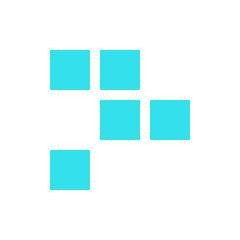
t = 0.00 s
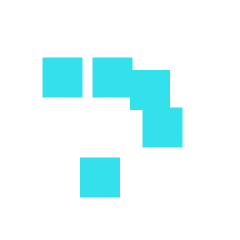
t = 0.60 s
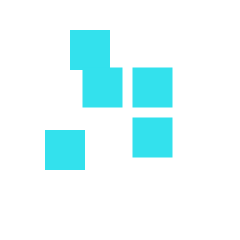
t = 1.40 s
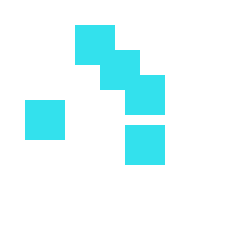
t = 2.00 s
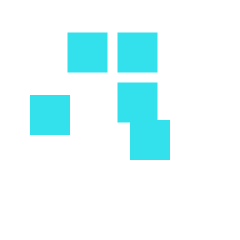
t = 2.60 s
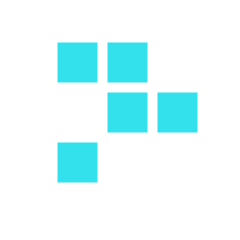
t = 3.40 s

The animated SVG that drew these frames (rendered in a browser with its animation timeline set to each time). Animation: 6 SMIL elements (animateTransform=6); one cycle of 4.00 s, repeats indefinitely.

<?xml version="1.0" encoding="UTF-8"?>
<!-- Created with Inkscape (http://www.inkscape.org/) -->
<svg
    id="svg4368"
    width="240"
    height="240"
    version="1.1"
    xmlns="http://www.w3.org/2000/svg"
    xmlns:xlink="http://www.w3.org/1999/xlink"
    >
    <g id="gr">
        <rect
        y="0"
        x="0"
        height="40"
        width="40"
        id="rect1"
        style="fill:#33e1ed" >
        <animateTransform
            attributeName="transform"
            type="translate"
            values="50 50;   50 50;100 0;100 0; 100 0; 100 0"
            keyTimes="0; 0.2; 0.4; 0.6;0.8; 1"
            dur="4s"
            repeatCount="indefinite"
            />
            </rect>
            <rect
            y="0"
            x="0"
            height="40"
            width="40"
            id="rect2"
            style="fill:#33e1ed">
            <animateTransform
                attributeName="transform"
                type="translate"
                values="100 50;100 50; 100 50; 150 0;  150 0; 150 0"
                keyTimes="0;0.2;0.4;0.6;0.8; 1"
                dur="4s"
                repeatCount="indefinite"
                />
                </rect>
                <rect
                id="rect3"
                y="0"
                x="0"
                height="40"
                width="40"
                style="fill:#33e1ed">
                <animateTransform
                    attributeName="transform"
                    type="translate"
                    values="100 100;150 50;150 50;150 50;150 50; 150 50"
                    keyTimes="0;0.2;0.4;0.6;0.8; 1"
                    dur="4s"
                    repeatCount="indefinite"
                    />
                    </rect>
                    
                    <rect
                    id="rect4"
                    y="0"
                    x="0"
                    height="40"
                    width="40"
                    style="fill:#33e1ed" >
                    <animateTransform
                        attributeName="transform"
                        type="translate"
                        values="150 100;150 100; 150 100; 150 100; 200 50; 200 50"
                        keyTimes="0;0.2;0.4;0.6;0.8; 1"
                        dur="4s"
                        repeatCount="indefinite"
                        />
                        </rect>
                        
                        <rect
                        y="0"
                        x="0"
                        height="40"
                        width="40"
                        id="rect5"
                        style="fill:#33e1ed">
                        <animateTransform
                            attributeName="transform"
                            type="translate"
                            values="50 150;100 150;50 100;50 50;100 100; 100 100"
                            keyTimes="0; 0.2;0.4; 0.6;0.8; 1"
                            dur="4s"
                            repeatCount="indefinite"
                            />
                            </rect>
                            
                            <animateTransform
                                xlink:href="#gr"
                                attributeName="transform"
                                type="translate"
                                from="0 0"
                                to="-50 50"
                              
                                dur="4s"
                                repeatCount="indefinite"
                                
                                />
                                
                            </g>
                        </svg>